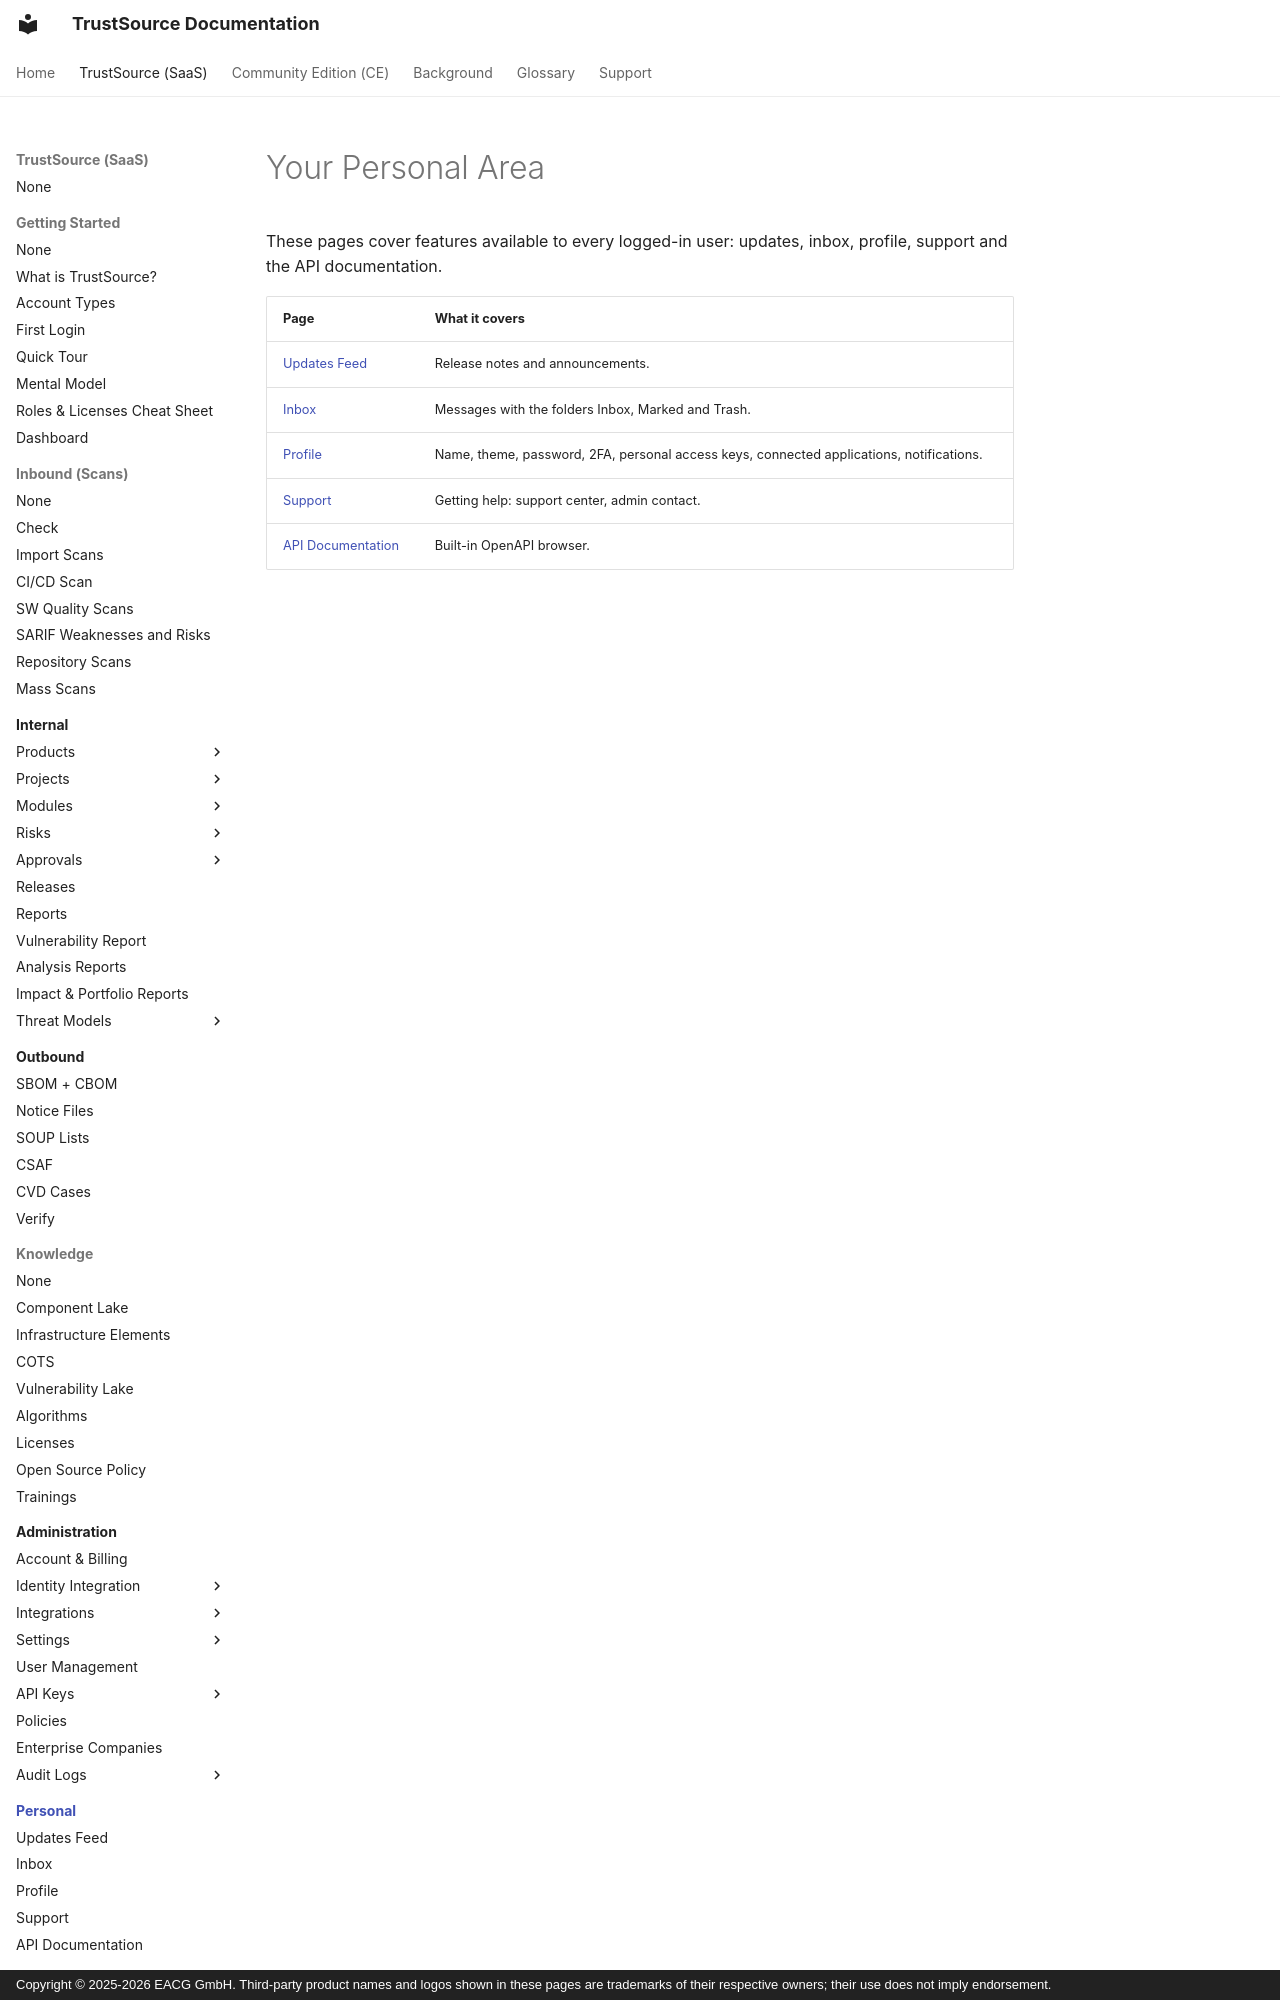

repository: TrustSource/ts-docs · page: v3/08-personal/index.html · generator: mkdocs · copyright: Copyright © 2025-2026 EACG GmbH. Third-party product names and logos shown in these pages are trademarks of their respective owners; their use does not imply endorsement.

# Your Personal Area

These pages cover features available to every logged-in user: updates, inbox, profile, support and the API documentation.

| Page | What it covers |
|---|---|
| [Updates Feed](01-updates.md) | Release notes and announcements. |
| [Inbox](02-inbox-messages.md) | Messages with the folders Inbox, Marked and Trash. |
| [Profile](0
